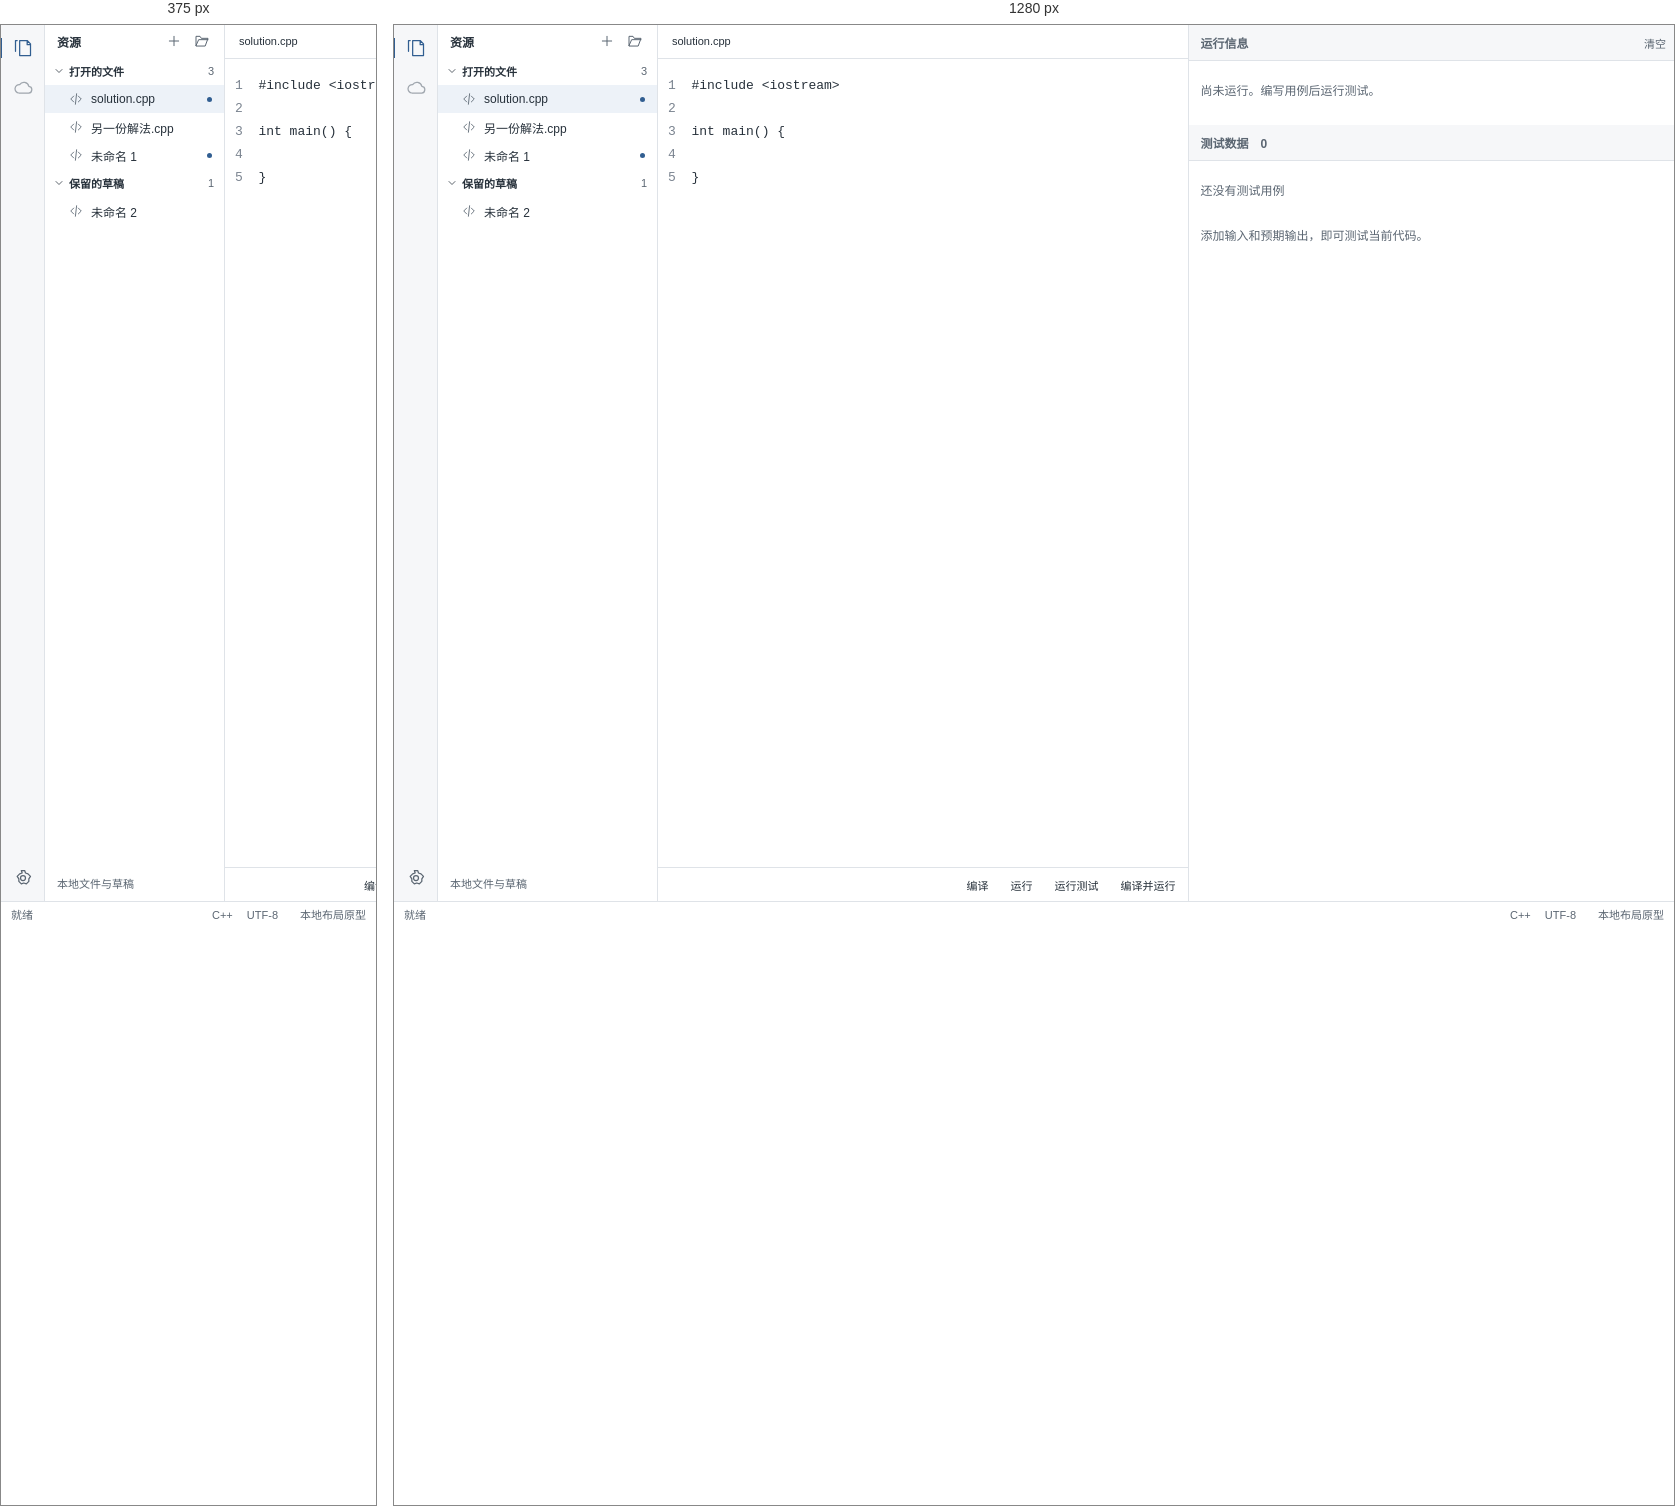
Rendered at 375 px and 1280 px, left to right.

<!-- file: index.html -->
<!doctype html><html lang="zh-CN"><meta charset="utf-8"><meta name="viewport" content="width=device-width,initial-scale=1"><title>Altaed · 资源侧栏原型</title>
<link rel="stylesheet" href="style.css"><body>
<svg class="symbols" xmlns="http://www.w3.org/2000/svg"><symbol id="files" viewBox="0 0 24 24"><path d="M8 3h9l4 4v14H8zM17 3v5h4M3 16V3h2"/></symbol><symbol id="cloud" viewBox="0 0 24 24"><path d="M7 18a5 5 0 1 1 1-10 6 6 0 0 1 11 2 4 4 0 0 1-1 8z"/></symbol><symbol id="settings" viewBox="0 0 24 24"><path d="m10 3 4 0 1 3 3 1 3 3-2 3 0 3-3 3-3-1-3 1-3-3 0-3-2-3 3-3 3-1z"/><circle cx="12" cy="12" r="3"/></symbol><symbol id="plus" viewBox="0 0 24 24"><path d="M12 5v14M5 12h14"/></symbol><symbol id="open" viewBox="0 0 24 24"><path d="M3 19V5h6l2 3h10l-4 11zM3 19l4-9h14"/></symbol><symbol id="code" viewBox="0 0 24 24"><path d="m8 7-5 5 5 5m8-10 5 5-5 5m-3-14-2 18"/></symbol><symbol id="chevron" viewBox="0 0 24 24"><path d="m6 9 6 6 6-6"/></symbol></svg>
<main><nav class="rail" aria-label="活动栏"><button id="resources" aria-label="资源" aria-expanded="true" class="active"><svg><use href="#files"/></svg></button><button disabled title="云存储尚未接入" aria-label="云存储尚未接入"><svg><use href="#cloud"/></svg></button><button class="bottom" title="软件设置（此页仅布局原型）" aria-label="软件设置"><svg><use href="#settings"/></svg></button></nav>
<aside id="sidebar"><header><b>资源</b><div><button title="新建文件（示例）" aria-label="新建文件"><svg><use href="#plus"/></svg></button><button title="打开文件（示例）" aria-label="打开文件"><svg><use href="#open"/></svg></button></div></header>
<details open><summary><svg><use href="#chevron"/></svg>打开的文件<span>3</span></summary><div class="file selected" tabindex="0"><svg><use href="#code"/></svg><span>solution.cpp</span><i title="未保存修改"></i></div><div class="file" tabindex="0"><svg><use href="#code"/></svg><span>另一份解法.cpp</span></div><div class="file" tabindex="0"><svg><use href="#code"/></svg><span>未命名 1</span><i title="未保存修改"></i></div></details>
<details open><summary><svg><use href="#chevron"/></svg>保留的草稿<span>1</span></summary><div class="file" tabindex="0"><svg><use href="#code"/></svg><span>未命名 2</span></div></details><footer>本地文件与草稿</footer></aside>
<section class="editor"><div class="tabs">solution.cpp</div><pre><span>1</span>  #include &lt;iostream&gt;
<span>2</span>
<span>3</span>  int main() {
<span>4</span>
<span>5</span>  }</pre><div class="actions">编译　　运行　　运行测试　　编译并运行</div></section><aside class="tests"><header><b>运行信息</b>清空</header><p>尚未运行。编写用例后运行测试。</p><header><b>测试数据　0</b></header><p>还没有测试用例</p><p>添加输入和预期输出，即可测试当前代码。</p></aside></main><div class="status">就绪<span>C++　 UTF-8　　本地布局原型</span></div><script src="app.js"></script></body></html>


/* @media block from style.css */
@media(max-width:1000px){#sidebar{width:180px}.tests{flex:1;min-width:220px}}